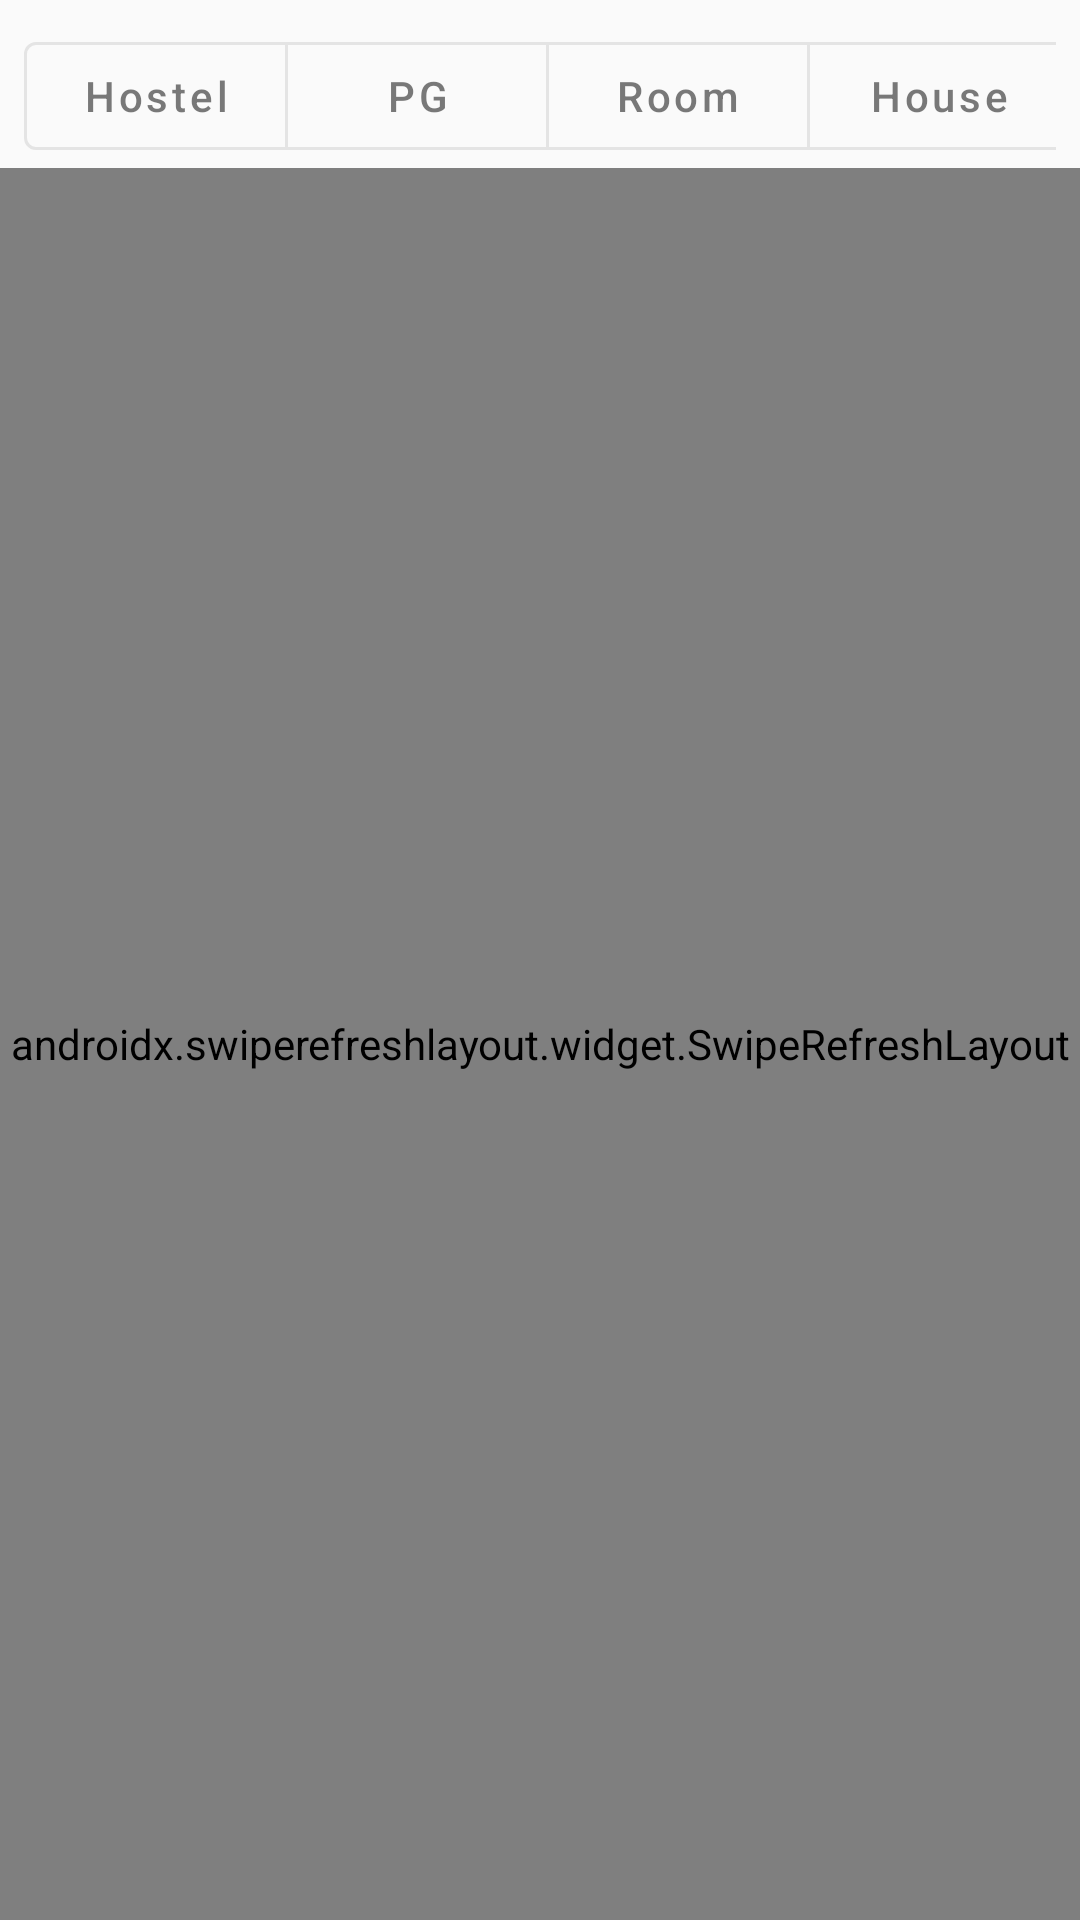

Layout XML and referenced resources for this Android screen:
<!-- AndroidManifest.xml: application theme Theme.FYSA -->
<!-- res/layout/fragment_find_your_space.xml -->
<?xml version="1.0" encoding="utf-8"?>
<androidx.constraintlayout.widget.ConstraintLayout xmlns:android="http://schemas.android.com/apk/res/android"
    xmlns:app="http://schemas.android.com/apk/res-auto"
    xmlns:tools="http://schemas.android.com/tools"
    android:layout_width="match_parent"
    android:layout_height="match_parent"
    android:background="?android:attr/colorBackground"
    tools:context=".FindYourSpaceFragment">

    
    <HorizontalScrollView
        android:id="@+id/scrollToggleCategory"
        android:layout_width="0dp"
        android:layout_height="wrap_content"
        android:layout_margin="8dp"
        android:fillViewport="true"
        android:scrollbars="none"
        app:layout_constraintEnd_toEndOf="parent"
        app:layout_constraintStart_toStartOf="parent"
        app:layout_constraintTop_toTopOf="parent">

        <com.google.android.material.button.MaterialButtonToggleGroup
            android:id="@+id/toggleCategory"
            android:layout_width="wrap_content"
            android:layout_height="wrap_content"
            app:selectionRequired="true"
            app:singleSelection="true">

            <com.google.android.material.button.MaterialButton
                android:id="@+id/btnHostel"
                style="@style/Widget.MaterialComponents.Button.OutlinedButton"
                android:layout_width="wrap_content"
                android:layout_height="wrap_content"
                android:checkable="true"
                android:text="@string/hostel"
                android:textAllCaps="false" />

            <com.google.android.material.button.MaterialButton
                android:id="@+id/btnPG"
                style="@style/Widget.MaterialComponents.Button.OutlinedButton"
                android:layout_width="wrap_content"
                android:layout_height="wrap_content"
                android:checkable="true"
                android:text="@string/pg"
                android:textAllCaps="false" />

            <com.google.android.material.button.MaterialButton
                android:id="@+id/btnRoom"
                style="@style/Widget.MaterialComponents.Button.OutlinedButton"
                android:layout_width="wrap_content"
                android:layout_height="wrap_content"
                android:checkable="true"
                android:text="@string/room"
                android:textAllCaps="false" />

            <com.google.android.material.button.MaterialButton
                android:id="@+id/btnHouse"
                style="@style/Widget.MaterialComponents.Button.OutlinedButton"
                android:layout_width="wrap_content"
                android:layout_height="wrap_content"
                android:checkable="true"
                android:text="@string/house"
                android:textAllCaps="false" />

            <com.google.android.material.button.MaterialButton
                android:id="@+id/btnFlat"
                style="@style/Widget.MaterialComponents.Button.OutlinedButton"
                android:layout_width="wrap_content"
                android:layout_height="wrap_content"
                android:checkable="true"
                android:text="@string/flat"
                android:textAllCaps="false" />
        </com.google.android.material.button.MaterialButtonToggleGroup>
    </HorizontalScrollView>

    
    <com.google.android.gms.ads.nativead.NativeAdView
        android:id="@+id/native_ad_view"
        android:layout_width="0dp"
        android:layout_height="wrap_content"
        android:padding="8dp"
        android:visibility="gone"
        app:layout_constraintEnd_toEndOf="parent"
        app:layout_constraintStart_toStartOf="parent"
        app:layout_constraintTop_toBottomOf="@id/scrollToggleCategory">

        <LinearLayout
            android:layout_width="match_parent"
            android:layout_height="wrap_content"
            android:orientation="vertical">

            <TextView
                android:id="@+id/ad_headline"
                android:layout_width="wrap_content"
                android:layout_height="wrap_content"
                android:textColor="?attr/colorOnSurface"
                android:textSize="16sp"
                android:textStyle="bold" />

            <TextView
                android:id="@+id/ad_body"
                android:layout_width="wrap_content"
                android:layout_height="wrap_content"
                android:layout_marginTop="4dp"
                android:textColor="?attr/colorOnSurface"
                android:textSize="14sp" />

            <Button
                android:id="@+id/ad_call_to_action"
                android:layout_width="wrap_content"
                android:layout_height="wrap_content"
                android:layout_marginTop="6dp"
                android:backgroundTint="?attr/colorOnSurface"
                android:text="@string/visit"
                android:textColor="?android:attr/colorBackground" />
        </LinearLayout>
    </com.google.android.gms.ads.nativead.NativeAdView>

    
    <androidx.swiperefreshlayout.widget.SwipeRefreshLayout
        android:id="@+id/swipeRefresh"
        android:layout_width="0dp"
        android:layout_height="0dp"
        app:layout_constraintBottom_toBottomOf="parent"
        app:layout_constraintEnd_toEndOf="parent"
        app:layout_constraintStart_toStartOf="parent"
        app:layout_constraintTop_toBottomOf="@id/native_ad_view">

        <androidx.recyclerview.widget.RecyclerView
            android:id="@+id/recyclerSpaces"
            android:layout_width="match_parent"
            android:layout_height="match_parent"
            android:clipToPadding="false"
            android:padding="8dp"
            tools:listitem="@layout/item_find_space" />
    </androidx.swiperefreshlayout.widget.SwipeRefreshLayout>
</androidx.constraintlayout.widget.ConstraintLayout>
<!-- res/layout/item_find_space.xml (included above) -->
<?xml version="1.0" encoding="utf-8"?>
<com.google.android.material.card.MaterialCardView xmlns:android="http://schemas.android.com/apk/res/android"
    xmlns:app="http://schemas.android.com/apk/res-auto"
    xmlns:tools="http://schemas.android.com/tools"
    android:layout_width="match_parent"
    android:layout_height="wrap_content"
    android:layout_margin="8dp"
    app:cardCornerRadius="12dp"
    app:cardElevation="6dp"
    app:strokeWidth="1dp"
    app:strokeColor="?attr/colorOutline"
    android:foreground="?attr/selectableItemBackground">

    <LinearLayout
        android:layout_width="match_parent"
        android:layout_height="wrap_content"
        android:orientation="vertical"
        android:padding="12dp"
        android:background="?attr/colorContainerShade">

        
        <TextView
            android:id="@+id/tvName"
            android:layout_width="wrap_content"
            android:layout_height="wrap_content"
            android:text=""
            android:textColor="?attr/colorOnSurface"
            android:textSize="16sp"
            android:textStyle="bold" />

        
        <TextView
            android:id="@+id/tvCategory"
            android:layout_width="wrap_content"
            android:layout_height="wrap_content"
            android:text=""
            android:textColor="@color/linkText"
            android:textSize="14sp" />

        
        <TextView
            android:id="@+id/tvOwner"
            android:layout_width="wrap_content"
            android:layout_height="wrap_content"
            android:text=""
            android:textColor="?attr/colorOnSurface"
            android:textSize="13sp" />

        
        <TextView
            android:id="@+id/tvAddress"
            android:layout_width="wrap_content"
            android:layout_height="wrap_content"
            android:text=""
            android:textColor="?attr/colorOnSurface"
            android:textSize="13sp" />

        
        <TextView
            android:id="@+id/tvVacancy"
            android:layout_width="wrap_content"
            android:layout_height="wrap_content"
            android:background="@color/green_500"
            android:text=""
            android:textColor="@color/textPrimary"
            android:textSize="13sp" />

        
        <TextView
            android:id="@+id/tvDistance"
            android:layout_width="wrap_content"
            android:layout_height="wrap_content"
            android:text=""
            android:textColor="@color/footerText"
            android:textSize="13sp" />

    </LinearLayout>
</com.google.android.material.card.MaterialCardView>
<!-- resources referenced by this layout -->
<resources>
  <color name="footerText">#888888</color>
  <color name="green_500">#4CAF50</color>
  <color name="linkText">#2196F3</color>
  <color name="textPrimary">#000000</color>
  <string name="flat">Flat</string>
  <string name="hostel">Hostel</string>
  <string name="house">House</string>
  <string name="pg">PG</string>
  <string name="room">Room</string>
  <string name="visit">Visit</string>
  <style name="Theme.FYSA" parent="Base.Theme.FYSA" />
  <style name="Base.Theme.FYSA" parent="Theme.Material3.DayNight.NoActionBar">
          <item name="android:statusBarColor">@color/grey_100</item>
          <item name="android:windowLightStatusBar">true</item>
          <item name="splashBackground">@color/grey_50</item>
          <item name="colorPrimary">@color/indigo_500</item>
          <item name="colorOnPrimary">@color/white</item>
          <item name="colorPrimaryContainer">@color/indigo_200</item>
          <item name="colorOnPrimaryContainer">@color/indigo_900</item>
          <item name="colorSecondary">@color/orange_500</item>
          <item name="colorOnSecondary">@color/white</item>
          <item name="colorSecondaryContainer">@color/black</item>
          <item name="colorOnSecondaryContainer">@color/orange_900</item>
          <item name="colorTertiary">@color/cyan_500</item>
          <item name="colorOnTertiary">@color/white</item>
          <item name="colorTertiaryContainer">@color/cyan_200</item>
          <item name="colorOnTertiaryContainer">@color/cyan_900</item>
          <item name="colorError">@color/red_500</item>
          <item name="colorOnError">@color/white</item>
          <item name="colorErrorContainer">@color/red_200</item>
          <item name="colorOnErrorContainer">@color/red_900</item>
          <item name="android:colorBackground">@color/grey_50</item>
          <item name="colorOnBackground">@color/grey_900</item>
          <item name="colorSurface">@color/white</item>
          <item name="colorOnSurface">@color/grey_900</item>
          <item name="colorSurfaceVariant">@color/grey_100</item>
          <item name="colorOnSurfaceVariant">@color/grey_700</item>
          <item name="colorOutline">@color/grey_300</item>
          <item name="colorOnSurfaceInverse">@color/grey_50</item>
          <item name="colorSurfaceInverse">@color/grey_900</item>
          <item name="colorPrimaryInverse">@color/indigo_200</item>
          <item name="colorSuccess">@color/green_500</item>
          <item name="buttonColor">@color/deep_orange_400</item>
          <item name="colorContainerShade">@color/grey_100</item>
      </style>
  <color name="grey_100">#F5F5F5</color>
  <color name="grey_50">#FAFAFA</color>
  <color name="indigo_500">#3F51B5</color>
  <color name="white">#FFFFFF</color>
  <color name="indigo_200">#9FA8DA</color>
  <color name="indigo_900">#1A237E</color>
  <color name="orange_500">#FF9800</color>
  <color name="black">#000000</color>
  <color name="orange_900">#E65100</color>
  <color name="cyan_500">#00BCD4</color>
  <color name="cyan_200">#80DEEA</color>
  <color name="cyan_900">#006064</color>
  <color name="red_500">#F44336</color>
  <color name="red_200">#EF9A9A</color>
  <color name="red_900">#B71C1C</color>
  <color name="grey_900">#212121</color>
  <color name="grey_700">#616161</color>
  <color name="grey_300">#E0E0E0</color>
  <color name="deep_orange_400">#FF7043</color>
</resources>
